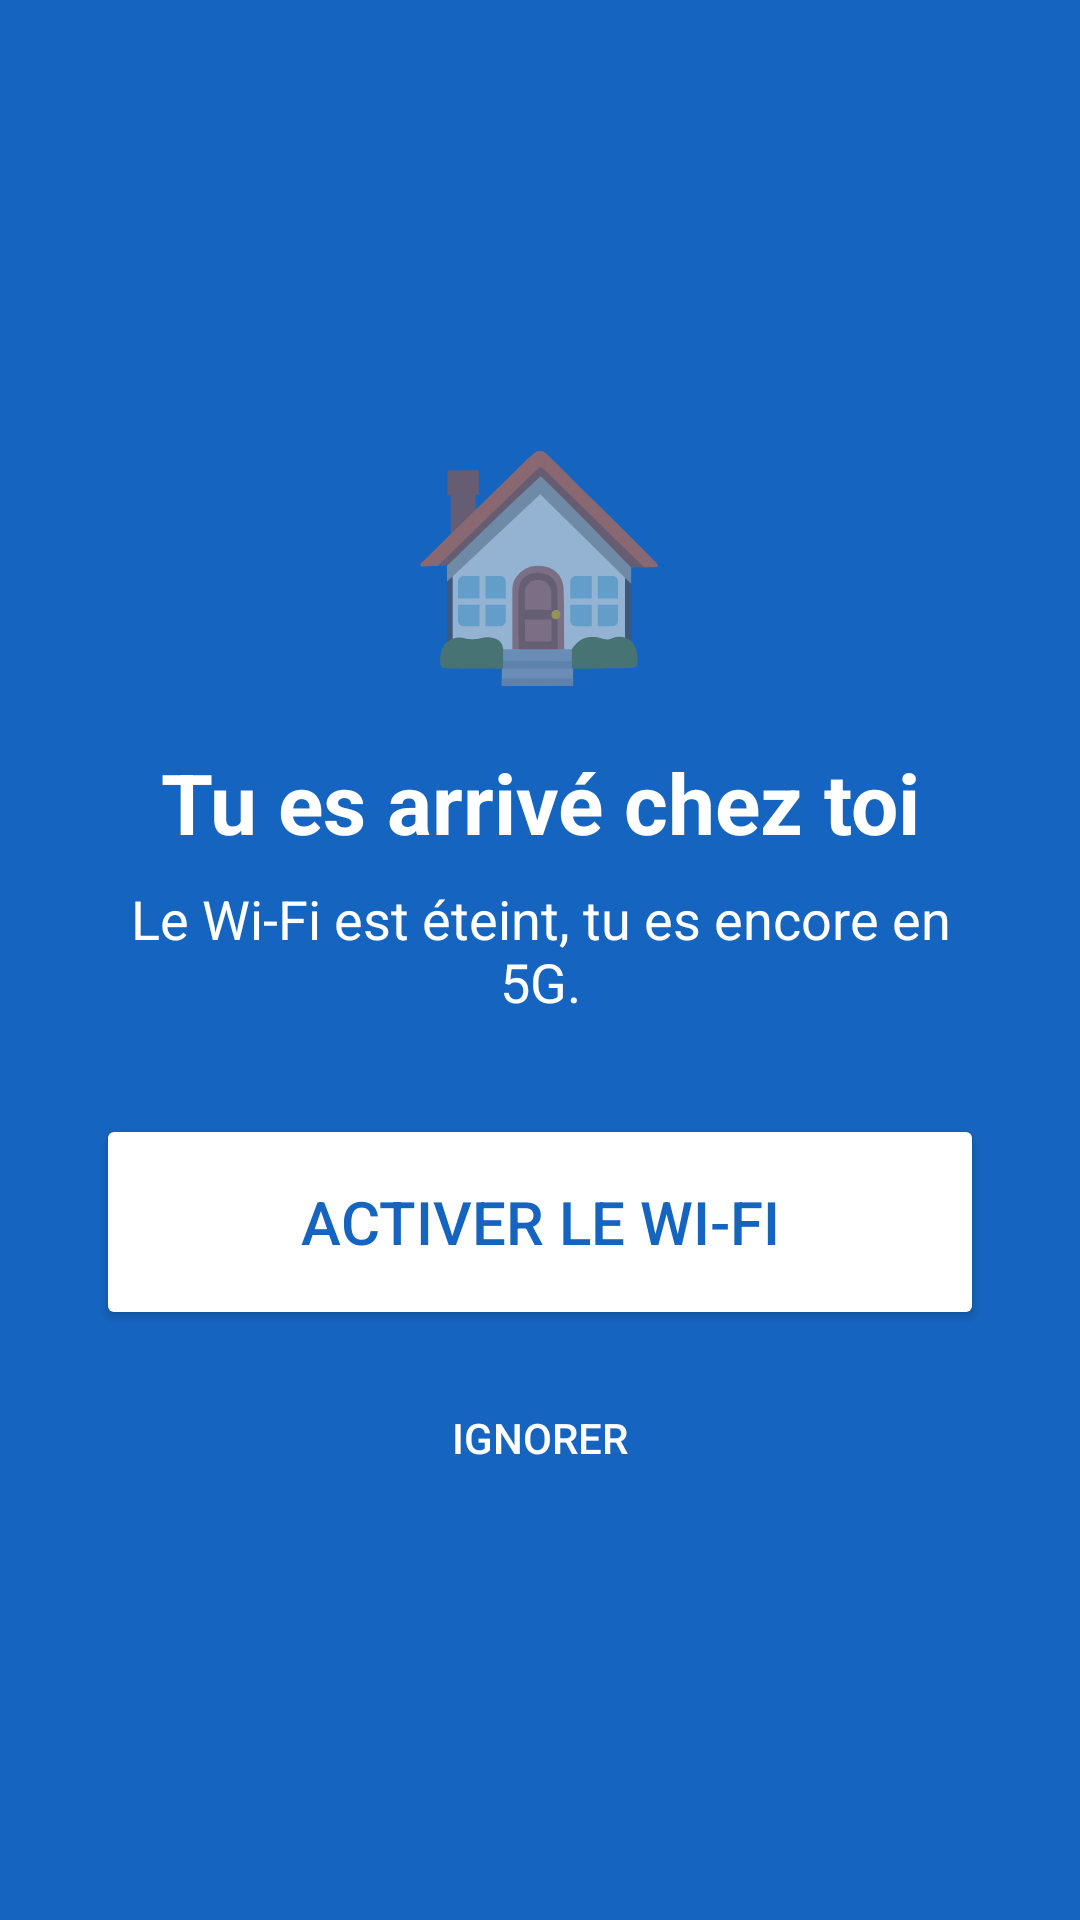

Layout XML and referenced resources for this Android screen:
<!-- AndroidManifest.xml: activity theme android:Theme.Material.Light.NoActionBar -->
<!-- res/layout/activity_alert.xml -->
<?xml version="1.0" encoding="utf-8"?>
<LinearLayout xmlns:android="http://schemas.android.com/apk/res/android"
    android:layout_width="match_parent"
    android:layout_height="match_parent"
    android:background="#1565C0"
    android:gravity="center"
    android:orientation="vertical"
    android:padding="32dp">

    <TextView
        android:layout_width="wrap_content"
        android:layout_height="wrap_content"
        android:text="🏠"
        android:textSize="72sp" />

    <TextView
        android:layout_width="wrap_content"
        android:layout_height="wrap_content"
        android:gravity="center"
        android:paddingTop="16dp"
        android:text="Tu es arrivé chez toi"
        android:textColor="#FFFFFF"
        android:textSize="28sp"
        android:textStyle="bold" />

    <TextView
        android:layout_width="wrap_content"
        android:layout_height="wrap_content"
        android:gravity="center"
        android:paddingTop="8dp"
        android:paddingBottom="32dp"
        android:text="Le Wi-Fi est éteint, tu es encore en 5G."
        android:textColor="#FFFFFF"
        android:textSize="18sp" />

    <Button
        android:id="@+id/btnWifi"
        android:layout_width="match_parent"
        android:layout_height="72dp"
        android:backgroundTint="#FFFFFF"
        android:text="Activer le Wi-Fi"
        android:textColor="#1565C0"
        android:textSize="20sp" />

    <Button
        android:id="@+id/btnLater"
        android:layout_width="match_parent"
        android:layout_height="wrap_content"
        android:layout_marginTop="12dp"
        android:background="@android:color/transparent"
        android:text="Ignorer"
        android:textColor="#FFFFFF" />
</LinearLayout>
<!-- resources referenced by this layout -->
<resources>

</resources>
